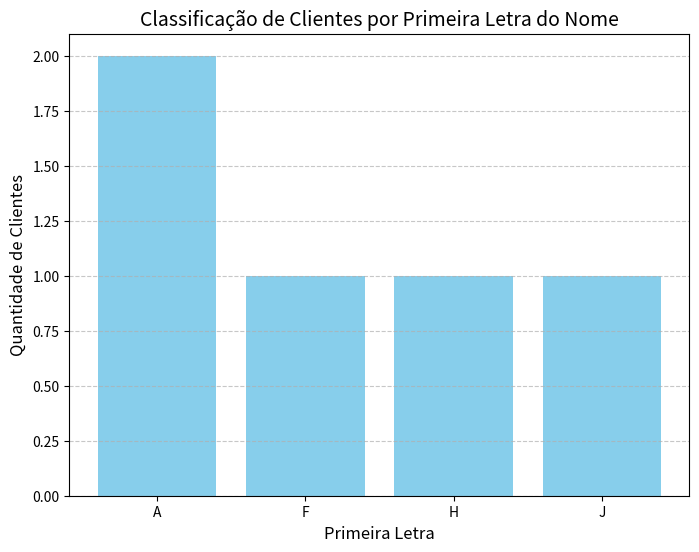

Write the Python code that produced this figure.
import matplotlib.pyplot as plt
import pandas as pd
from collections import Counter

# Dados dos clientes (como lista de dicionários)
clientes = [
    {"Clientes_ID": 1, "Nome": "Abagael", "Numero": "9912467124", "Email": "abagael@gmail.com"},
    {"Clientes_ID": 2, "Nome": "Anneliese", "Numero": "9120230121", "Email": "anneliese@gmail.com"},
    {"Clientes_ID": 3, "Nome": "Faustine", "Numero": "9177664652", "Email": "faustine@gmail.com"},
    {"Clientes_ID": 4, "Nome": "Happy", "Numero": "9912668780", "Email": "happy@gmail.com"},
    {"Clientes_ID": 5, "Nome": "Josy", "Numero": "9120468700", "Email": "josy@gmail.com"},
]

# Extrair a primeira letra de cada nome para classificar
primeiras_letras = [cliente["Nome"][0].upper() for cliente in clientes]

# Contar a frequência de cada letra
contagem_letras = Counter(primeiras_letras)

# Criar o gráfico de barras
plt.figure(figsize=(8, 6))
plt.bar(contagem_letras.keys(), contagem_letras.values(), color="skyblue")
plt.title("Classificação de Clientes por Primeira Letra do Nome", fontsize=14)
plt.xlabel("Primeira Letra", fontsize=12)
plt.ylabel("Quantidade de Clientes", fontsize=12)
plt.xticks(fontsize=10)
plt.yticks(fontsize=10)
plt.grid(axis="y", linestyle="--", alpha=0.7)

# Exibir o gráfico
plt.show()